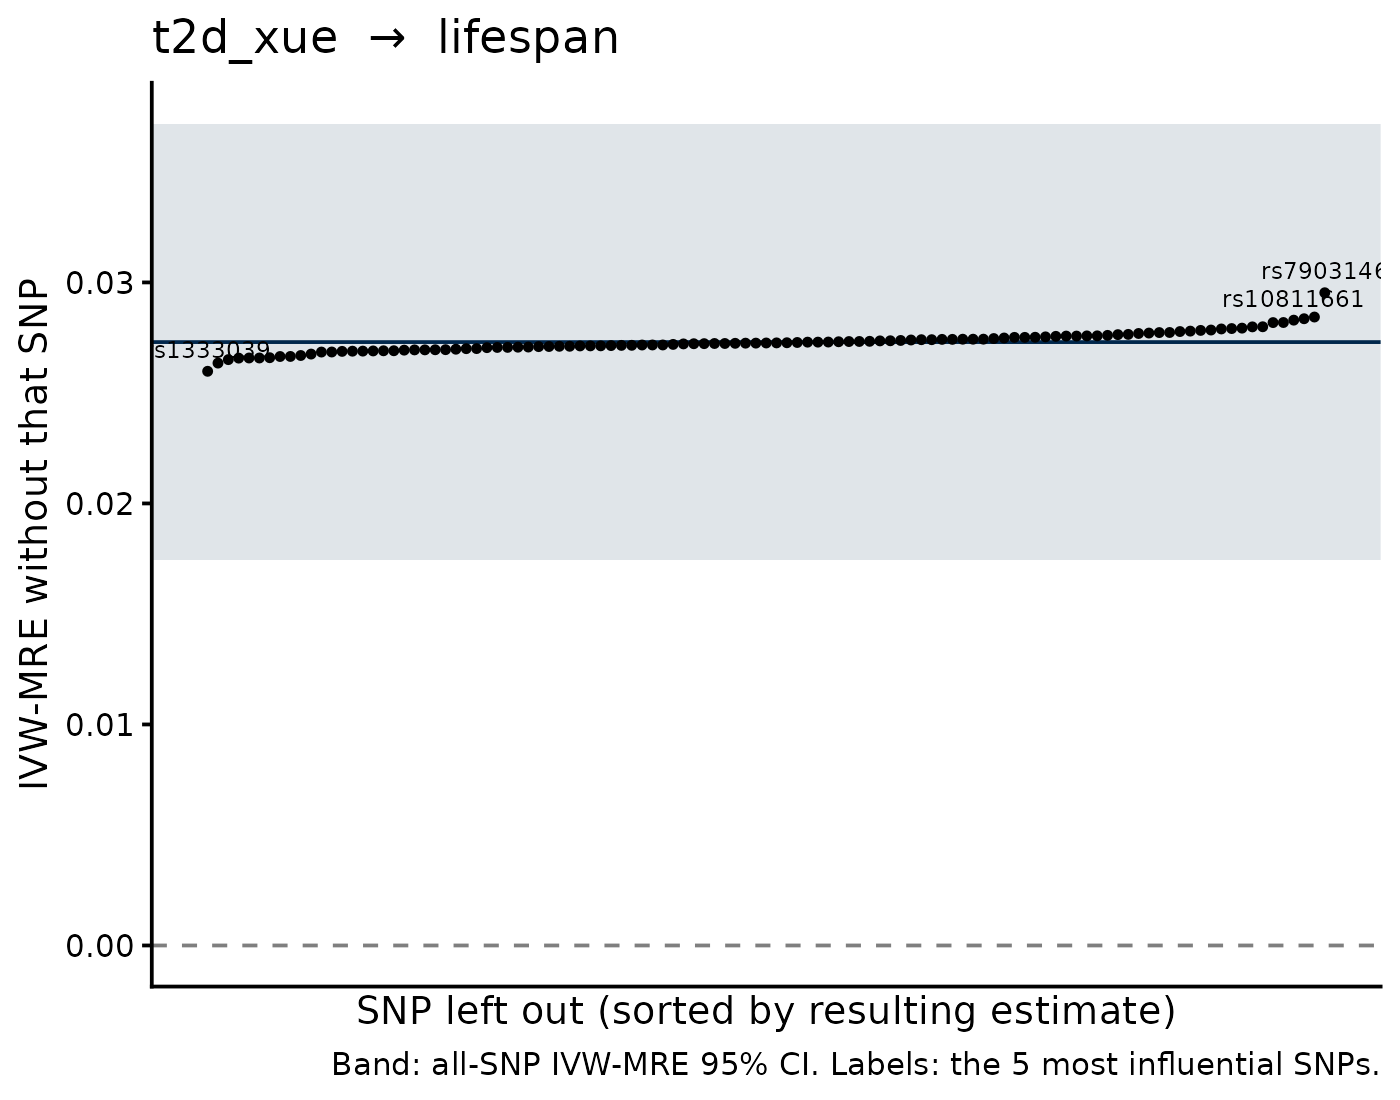

Data behind this chart, as committed beside it:
SNP, b_loo, se_loo, b_all, se_all, shift
rs7903146, 0.02953, 0.005555, 0.0273, 0.005038, 0.002232
rs1333039, 0.02598, 0.004815, 0.0273, 0.005038, -0.001321
rs7756992, 0.02843, 0.005101, 0.0273, 0.005038, 0.001134
rs3802177, 0.02836, 0.005102, 0.0273, 0.005038, 0.001057
rs10811661, 0.02829, 0.005118, 0.0273, 0.005038, 9.925173451044295e-4
rs7177055, 0.02635, 0.004974, 0.0273, 0.005038, -9.499739975406436e-4
rs7572970, 0.02819, 0.004964, 0.0273, 0.005038, 8.858942481786113e-4
rs12910825, 0.02818, 0.004947, 0.0273, 0.005038, 8.82479524803588e-4
rs17405722, 0.02651, 0.004951, 0.0273, 0.005038, -7.932097571230791e-4
rs17411031, 0.02658, 0.004934, 0.0273, 0.005038, -7.249484112321729e-4
rs72892910, 0.02658, 0.004987, 0.0273, 0.005038, -7.194071468778693e-4
rs10100265, 0.02658, 0.004983, 0.0273, 0.005038, -7.193732312540321e-4
rs622217, 0.02659, 0.004989, 0.0273, 0.005038, -7.068761879384412e-4
rs4823182, 0.02799, 0.004979, 0.0273, 0.005038, 6.934298106461914e-4
rs10830963, 0.02799, 0.005072, 0.0273, 0.005038, 6.885281634308425e-4
rs2493394, 0.02665, 0.00499, 0.0273, 0.005038, -6.525725887433775e-4
rs2867125, 0.02665, 0.004991, 0.0273, 0.005038, -6.496991840558471e-4
rs1899951, 0.02793, 0.005063, 0.0273, 0.005038, 6.314255767463049e-4
rs1552224, 0.02791, 0.005068, 0.0273, 0.005038, 6.121753718259931e-4
rs9894220, 0.02669, 0.005037, 0.0273, 0.005038, -6.06827037784724e-4
rs340874, 0.02789, 0.005047, 0.0273, 0.005038, 5.939865410160006e-4
rs17334919, 0.02785, 0.005087, 0.0273, 0.005038, 5.453848651030303e-4
rs243019, 0.02676, 0.005043, 0.0273, 0.005038, -5.421451389098497e-4
rs1359790, 0.02783, 0.005071, 0.0273, 0.005038, 5.286407690703702e-4
rs780094, 0.0278, 0.005066, 0.0273, 0.005038, 4.962970985889631e-4
rs12299509, 0.02778, 0.005032, 0.0273, 0.005038, 4.7710774415829493e-4
rs459193, 0.02685, 0.005063, 0.0273, 0.005038, -4.5122941470680106e-4
rs7923866, 0.02685, 0.005105, 0.0273, 0.005038, -4.48708862617192e-4
rs77258096, 0.02773, 0.005076, 0.0273, 0.005038, 4.3427350875774665e-4
rs11926707, 0.02773, 0.005036, 0.0273, 0.005038, 4.308260479749422e-4
rs67232546, 0.02688, 0.005045, 0.0273, 0.005038, -4.203635606907091e-4
rs13330951, 0.02689, 0.005041, 0.0273, 0.005038, -4.117120869526446e-4
rs2292662, 0.02689, 0.00504, 0.0273, 0.005038, -4.083562453899431e-4
rs9369425, 0.02771, 0.005049, 0.0273, 0.005038, 4.0809249492822566e-4
rs13389219, 0.0269, 0.005078, 0.0273, 0.005038, -4.0065962280380965e-4
rs61953351, 0.02691, 0.005066, 0.0273, 0.005038, -3.9360253679261367e-4
rs9844972, 0.02691, 0.005049, 0.0273, 0.005038, -3.916840786948525e-4
rs7674212, 0.02769, 0.005044, 0.0273, 0.005038, 3.8966361074210115e-4
rs2246618, 0.02694, 0.005051, 0.0273, 0.005038, -3.6438924066831135e-4
rs849135, 0.02695, 0.005116, 0.0273, 0.005038, -3.5305329474147676e-4
rs11107116, 0.02695, 0.005037, 0.0273, 0.005038, -3.51614740174179e-4
rs853974, 0.02765, 0.00506, 0.0273, 0.005038, 3.483720212256146e-4
rs1127655, 0.02695, 0.005047, 0.0273, 0.005038, -3.468664431791023e-4
rs7240767, 0.02696, 0.005048, 0.0273, 0.005038, -3.4263497027519144e-4
rs11098676, 0.02764, 0.005049, 0.0273, 0.005038, 3.3705853372415287e-4
rs6878122, 0.02698, 0.005063, 0.0273, 0.005038, -3.2224887307806885e-4
rs2294120, 0.0276, 0.005054, 0.0273, 0.005038, 3.0340730784686465e-4
rs17086692, 0.027, 0.005053, 0.0273, 0.005038, -2.97515546612441e-4
rs3756784, 0.02701, 0.005048, 0.0273, 0.005038, -2.934503528674304e-4
rs10401969, 0.02758, 0.005062, 0.0273, 0.005038, 2.821166097296997e-4
rs1050226, 0.02758, 0.005062, 0.0273, 0.005038, 2.798236981795578e-4
rs7729395, 0.02757, 0.005076, 0.0273, 0.005038, 2.7204582972024244e-4
rs11257655, 0.02757, 0.005074, 0.0273, 0.005038, 2.7183830839397696e-4
rs2191348, 0.02756, 0.00508, 0.0273, 0.005038, 2.5977853299992415e-4
rs4865796, 0.02705, 0.005065, 0.0273, 0.005038, -2.517892927316051e-4
rs10077431, 0.02706, 0.005056, 0.0273, 0.005038, -2.4212945938790337e-4
rs753270, 0.02706, 0.005069, 0.0273, 0.005038, -2.3919798540247145e-4
rs4810426, 0.02754, 0.00506, 0.0273, 0.005038, 2.3598293785075802e-4
rs2261181, 0.02707, 0.005075, 0.0273, 0.005038, -2.3077196063617939e-4
rs2925979, 0.02708, 0.005067, 0.0273, 0.005038, -2.2430132830614236e-4
... 49 more rows
